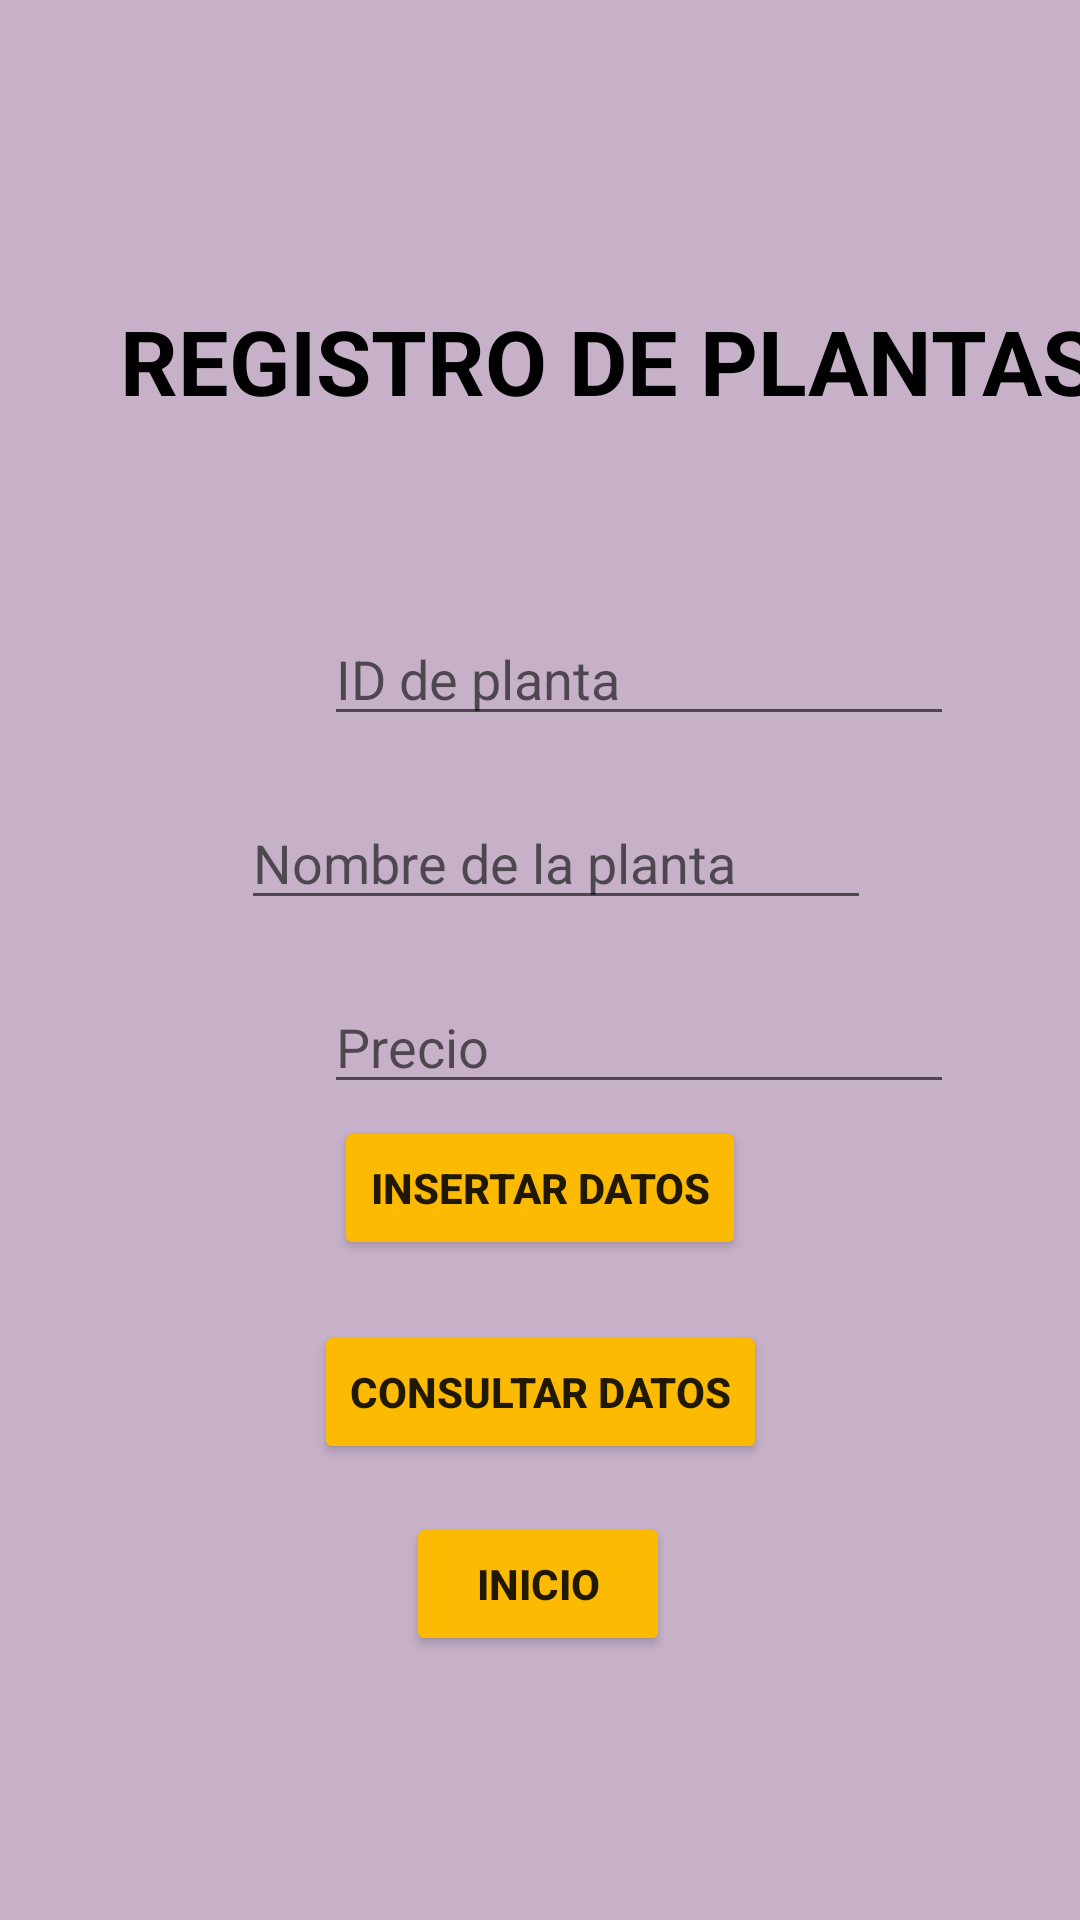

Android layout source for this screen:
<!-- AndroidManifest.xml: application theme Theme.PAC_UF2_CamposMartiJuanIgnacio -->
<!-- res/layout/activity_2.xml -->
<?xml version="1.0" encoding="utf-8"?>
<androidx.constraintlayout.widget.ConstraintLayout xmlns:android="http://schemas.android.com/apk/res/android"
    xmlns:app="http://schemas.android.com/apk/res-auto"
    xmlns:tools="http://schemas.android.com/tools"
    android:layout_width="match_parent"
    android:layout_height="match_parent"
    android:background="#c6b1c9"
    tools:context=".Activity2">

    <TextView
        android:id="@+id/titleActivity2"
        android:layout_width="wrap_content"
        android:layout_height="wrap_content"
        android:layout_marginStart="40dp"

        android:layout_marginTop="100dp"
        android:gravity="center_horizontal"
        android:text="@string/titleActivity2"

        android:textColor="@color/black"
        android:textSize="30sp"
        android:textStyle="bold"
        app:layout_constraintRight_toRightOf="parent"
        app:layout_constraintStart_toStartOf="parent"
        app:layout_constraintTop_toTopOf="parent" />

    <EditText
        android:id="@+id/etIdPlanta"
        android:layout_width="wrap_content"
        android:layout_height="wrap_content"
        android:layout_marginStart="108dp"
        android:layout_marginTop="204dp"
        android:layout_marginEnd="84dp"
        android:ems="10"
        android:hint="@string/etIdPlanta"
        android:inputType="number"
        app:layout_constraintEnd_toEndOf="parent"
        app:layout_constraintHorizontal_bias="0.0"
        app:layout_constraintStart_toStartOf="parent"
        app:layout_constraintTop_toTopOf="parent" />

    <EditText
        android:id="@+id/etNombrePlanta"
        android:layout_width="wrap_content"
        android:layout_height="wrap_content"
        android:layout_marginStart="8dp"
        android:layout_marginTop="20dp"
        android:layout_marginEnd="8dp"
        android:ems="10"
        android:hint="@string/nombrePlanta"
        android:inputType="textPersonName"
        app:layout_constraintEnd_toEndOf="parent"
        app:layout_constraintHorizontal_bias="0.54"
        app:layout_constraintStart_toStartOf="parent"
        app:layout_constraintTop_toBottomOf="@+id/etIdPlanta" />

    <EditText
        android:id="@+id/etPrecioPlanta"
        android:layout_width="wrap_content"
        android:layout_height="wrap_content"
        android:layout_marginStart="108dp"
        android:layout_marginTop="20dp"
        android:ems="10"
        android:hint="@string/precioPlanta"
        android:inputType="numberDecimal"
        app:layout_constraintLeft_toLeftOf="parent"
        app:layout_constraintRight_toRightOf="parent"
        app:layout_constraintStart_toStartOf="parent"
        app:layout_constraintTop_toBottomOf="@+id/etNombrePlanta" />

    <Button
        android:id="@+id/btnInicio"
        android:layout_width="wrap_content"
        android:layout_height="wrap_content"
        android:layout_marginTop="16dp"
        android:backgroundTint="#fcba02"
        android:text="@string/inicio"
        android:textStyle="bold"
        app:layout_constraintHorizontal_bias="0.498"
        app:layout_constraintLeft_toLeftOf="parent"
        app:layout_constraintRight_toRightOf="parent"
        app:layout_constraintTop_toBottomOf="@+id/btnConsultarDatos" />

    <Button
        android:id="@+id/btnInsertarDatos"
        android:layout_width="wrap_content"
        android:layout_height="wrap_content"
        android:layout_marginBottom="20dp"
        android:backgroundTint="#fcba02"
        android:text="@string/insertar_datos"
        android:textStyle="bold"
        app:layout_constraintBottom_toTopOf="@+id/btnConsultarDatos"
        app:layout_constraintEnd_toEndOf="parent"
        app:layout_constraintLeft_toLeftOf="parent"
        app:layout_constraintRight_toRightOf="parent"
        app:layout_constraintStart_toStartOf="parent" />

    <Button
        android:id="@+id/btnConsultarDatos"
        android:layout_width="wrap_content"
        android:layout_height="wrap_content"
        android:layout_marginBottom="152dp"
        android:backgroundTint="#fcba02"
        android:text="@string/consultar_datos"
        android:textStyle="bold"
        app:layout_constraintBottom_toBottomOf="parent"
        app:layout_constraintLeft_toLeftOf="parent"
        app:layout_constraintRight_toRightOf="parent" />

</androidx.constraintlayout.widget.ConstraintLayout>
<!-- resources referenced by this layout -->
<resources>
  <string name="consultar_datos">Consultar datos</string>
  <string name="etIdPlanta">ID de planta</string>
  <string name="inicio">Inicio</string>
  <string name="insertar_datos">Insertar datos</string>
  <string name="nombrePlanta">Nombre de la planta</string>
  <string name="precioPlanta">Precio</string>
  <string name="titleActivity2">REGISTRO DE PLANTAS</string>
  <style name="Theme.PAC_UF2_CamposMartiJuanIgnacio" parent="Theme.MaterialComponents.DayNight.DarkActionBar">
          
          <item name="colorPrimary">#fcba02</item>
          <item name="colorPrimaryVariant">#fcba02</item>
          <item name="colorOnPrimary">@color/white</item>
          
          <item name="colorSecondary">@color/teal_200</item>
          <item name="colorSecondaryVariant">@color/teal_700</item>
          <item name="colorOnSecondary">@color/black</item>
          
          <item name="android:statusBarColor">?attr/colorPrimaryVariant</item>
          
      </style>
  <!-- not gathered from this repository: default colours our renderer supplied (Android Studio template values) -->
  <color name="teal_200">#FF03DAC5</color>
  <color name="teal_700">#FF018786</color>
  <color name="black">#FF000000</color>
  <color name="white">#FFFFFFFF</color>
</resources>
